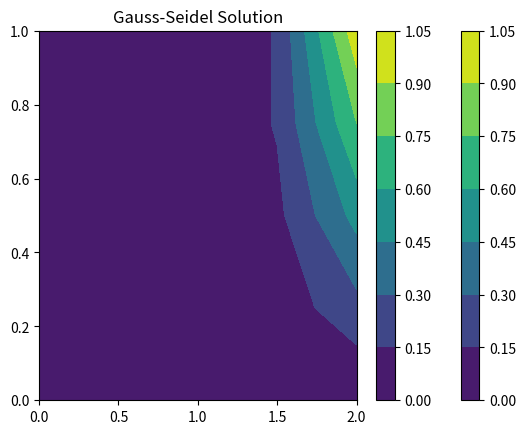

The matplotlib source for this figure:
# -*- coding: utf-8 -*-
"""
Created on Mon Dec  5 16:33:14 2022

[redacted]
"""

import numpy as np
import matplotlib.pyplot as plt
import math

# Initializing Everything
ni = 5 # 20
nj = 5 # 20
x = np.zeros((ni,nj))
y = np.zeros((ni,nj))
dx = 2/(ni-1)
dy = 1/(nj-1)

def bound(arr1, arr2):
    ni,nj = arr1.shape
    # Create top and bottom to be dy/dx = 0
    for i in range(ni):
        arr1[i,0] = arr2[i,1]
    for i in range(ni):
        arr1[i,-1] = arr2[i,-2]
    # Initialize boundary condition f(0) = 0
    arr1[0,:] = 0
    # Initialize boundary condition f(y) = y
    for j in range(nj):
        arr1[-1,j] = y[-1,j]
    return arr1

def grid():
    # Initializing the Grid x and y
    for i in np.arange(0,ni): # goes from 1 to ni
        for j in np.arange(0,nj): # goes from 1 to nj
            x[i,j] = (i) * 2.0 / (ni-1)
            y[i,j] = (j) * 1.0 / (nj-1)

def anal():
    u = np.zeros((ni,nj))
    for i in np.arange(0,ni): # goes from 1 to ni
        for j in np.arange(0,nj): # goes from 1 to nj
            u[i,j] = x[i,j] / 4
            for n in (np.arange(10) * 2 + 1):
                u[i,j] -= 4 * (np.sinh(n*math.pi*x[i,j]) * np.cos(n*math.pi*y[i,j])) / ( (n*math.pi)**2 * np.sinh(2*n*math.pi ) )
    return u                   

def jaco():
    TOL = 1e-6
    res = 1
    MAXITE = 3000
    ite = 0
    resp = []
    u = np.zeros((ni,nj))
    #u = np.random.rand(ni,nj)
    u = bound(u,u)
    uk = u.copy()
    uk1 = u.copy()
    while res > TOL and ite < MAXITE:
        ite += 1
        res = 0
        # Compute the new u(k+1)
        uk1 = np.zeros((ni,nj))
        for i in np.arange(1,ni-1): # goes from 2 to ni-1
            for j in np.arange(1,nj-1): # goes from 2 to nj-1
                uk1[i,j] = ( (uk[i-1,j] + uk[i+1,j])/dx**2 + (uk[i,j-1] + uk[i,j+1])/dy**2 ) * (1 / (2/dx**2 + 2/dy**2) )
        #print(uk)
        #print(uk1)
        # Compute Residual       
        for i in np.arange(1,ni-1): # goes from 2 to ni-1
            for j in np.arange(1,nj-1): # goes from 2 to nj-1
                res += (uk1[i,j]-uk[i,j])**2
        res = math.sqrt(res / ((ni-2)*(nj-2)) )
        resp.append(res)
        uk = bound(uk1,uk1)
    ufin = bound(uk1,uk1) 
    return ufin, ite, resp
def gase():
    TOL = 1e-6
    res = 1
    MAXITE = 10
    ite = 0
    resp = []
    u = np.zeros((ni,nj))
    #u = np.random.rand(ni,nj)
    u = bound(u,u)
    u = bound(u,u)
    uk = u.copy()
    uk1 = u.copy()
    while res > TOL and ite < MAXITE:
        ite += 1
        res = 0
        for j in np.arange(1,nj-1): # goes from 2 to nj-1
            for i in np.arange(1,ni-1): # goes from 2 to ni-1
                #print(( (uk1[i-1,j] + uk1[i+1,j])/dx**2 + (uk1[i,j-1] + uk1[i,j+1])/dy**2 ) * (1 / (2/dx**2 + 2/dy**2) ))
                #print(uk1[i,j])
                uk1[i,j] = ( (uk1[i-1,j] + uk1[i+1,j])/dx**2 + (uk1[i,j-1] + uk1[i,j+1])/dy**2 ) * (1 / (2/dx**2 + 2/dy**2) )
                #print(uk1[i,j])
                #print('\n')
        # Compute Residual       
        for i in np.arange(1,ni-1): # goes from 2 to ni-1
            for j in np.arange(1,nj-1): # goes from 2 to nj-1
                res += (uk1[i,j]-uk[i,j])**2
        res = math.sqrt(res / ((ni-2)*(nj-2)) )
        print(res)
        resp.append(res)
        uk = bound(uk1,uk1) 
    ufin = bound(uk1,uk1) 
    return ufin, ite, resp
def sor(w):
    TOL = 1e-6
    res = 1
    MAXITE = 3000
    ite = 0
    resp = []
    #u = np.zeros((ni,nj))
    u = np.random.rand(ni,nj)
    u = bound(u,u)
    uk1 = u
    while res > TOL and ite <= MAXITE:
        ite += 1
        res = 0
        uk = bound(uk1,uk1)
        uk1 = bound(uk1,uk1)
        # Compute the new u(k+1)
        for j in np.arange(1,nj-1): # goes from 2 to nj-1
            for i in np.arange(1,ni-1): # goes from 2 to ni-1
                uk1[i,j] = ( (uk[i-1,j] + uk[i+1,j])/dx**2 + (uk[i,j-1] + uk1[i,j+1])/dy**2 ) * (1 / (2/dx**2 + 2/dy**2) ) + (1-w)*uk[i,j]
        
        # Compute Residual       
        for i in np.arange(1,ni-1): # goes from 2 to ni-1
            for j in np.arange(1,nj-1): # goes from 2 to nj-1
                res += (uk1[i,j]-uk[i,j])**2
        res = math.sqrt(res / ((ni-2)*(nj-2)) )
        resp.append(res)
    ufin = bound(uk1,uk1) 
    return ufin, ite, resp

grid()
#### Analytical Solution
u = anal()
cs = plt.contourf(x,y,u)
plt.colorbar(cs)
plt.title('Analytical Solution')
plt.show()

'''
#### Jacobi ####
u, ite, resp = jaco()
print(' #### Jacobi ####')
print('Iterations to Convergence:', str(ite))
print('Final residual: ', str(np.round(resp[-1],10)) )
cs = plt.contourf(x,y,u)
plt.colorbar(cs)
plt.title('Jacobi Solution')
plt.show()
plt.plot(np.arange(1,ite+1), resp)
plt.title('Jacobi Residuals')
plt.xlabel('Iterations')
plt.ylabel('Residual')
plt.yscale('log')
plt.show()
'''

#### Gauss-Seidel ####
u, ite, resp = gase()
print(' #### Gauss-Seidel ####')
print('Iterations to Convergence:', str(ite))
print('Final residual: ', str(np.round(resp[-1],10)) )
cs = plt.contourf(x,y,u)
plt.colorbar(cs)
plt.title('Gauss-Seidel Solution')
plt.show()

#plt.plot(np.arange(1,ite+1), resp)
#plt.title('Gauss-Seidel Residuals')
#plt.xlabel('Iterations')
#plt.ylabel('Residual')
#plt.yscale('log')
#plt.show()

'''
#### Successive-Over Relaxation ###
wlist = np.arange(0.1,2,0.01)
itesor = np.zeros(len(wlist))
for i, w in enumerate(wlist):
    u, ite, resp = sor(w)
    itesor[i] = ite
plt.title('SOR Iterations')
plt.xlabel('w')
plt.ylabel('Iterations')
plt.show()
u, ite, resp = sor(1.95)
print(' #### Gauss-Seidel ####')
print('Iterations to Convergence:', str(ite))
print('Final residual: ', str(np.round(resp[-1],10)) )
cs = plt.contourf(x,y,u)
plt.colorbar(cs)
plt.title('Gauss-Seidel Solution')
plt.show()
plt.plot(np.arange(1,ite+1), resp)
plt.title('Gauss-Seidel Residuals')
plt.xlabel('Iterations')
plt.ylabel('Residual')
plt.yscale('log')
plt.show()
'''
